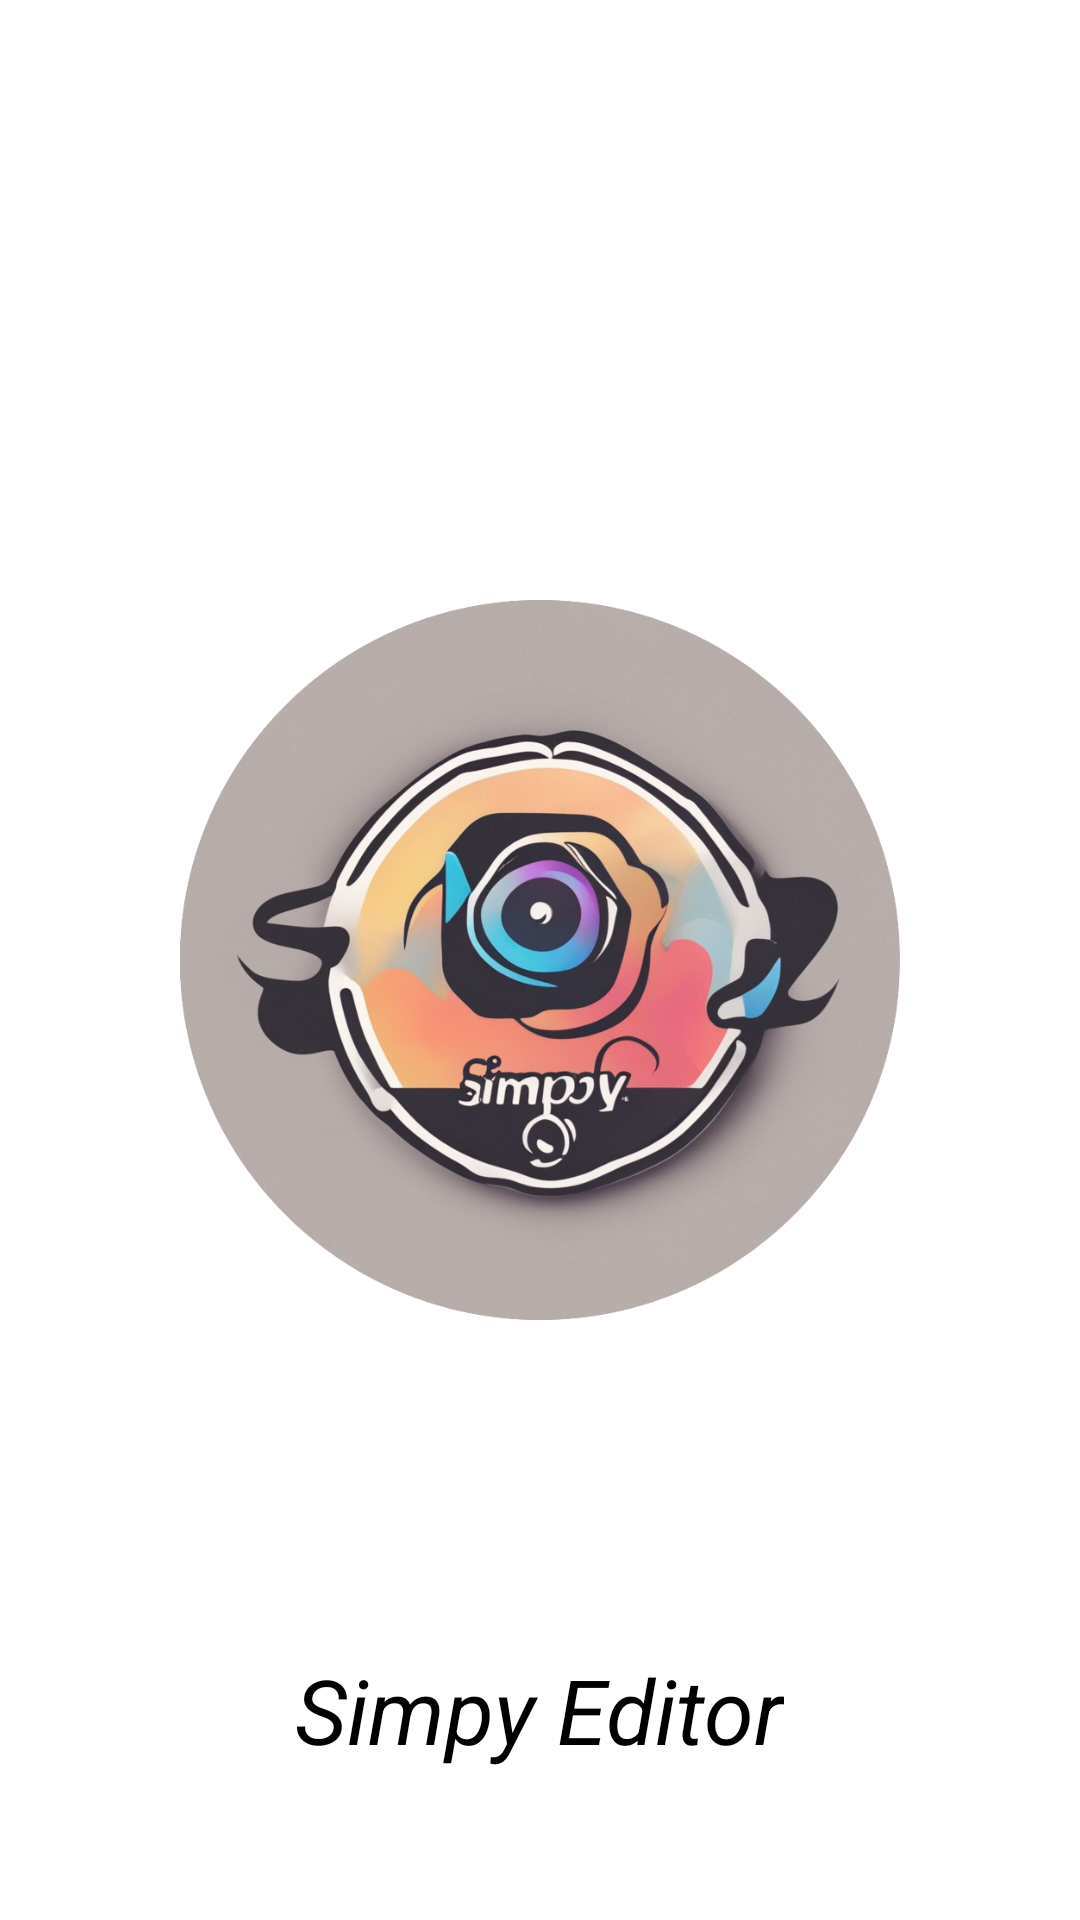

Reconstruct the res/layout file that produces this screen, plus the resources it refers to.
<!-- AndroidManifest.xml: application theme Theme.Pico -->
<!-- res/layout/activity_splash.xml -->
<?xml version="1.0" encoding="utf-8"?>
<RelativeLayout xmlns:android="http://schemas.android.com/apk/res/android"
    xmlns:app="http://schemas.android.com/apk/res-auto"
    xmlns:tools="http://schemas.android.com/tools"
    android:layout_width="match_parent"
    android:layout_height="match_parent"
    android:background="@color/white"
    tools:context=".SplashActivity">

    <ImageView
        android:id="@+id/imageView"
        android:layout_width="240dp"
        android:layout_height="240dp"
        android:layout_centerInParent="true"
        app:srcCompat="@drawable/ic_app_logo" />

    <TextView
        android:layout_width="wrap_content"
        android:layout_height="wrap_content"
        android:layout_alignParentBottom="true"
        android:layout_centerInParent="true"
        android:layout_marginBottom="50dp"
        android:text="@string/app_name"
        android:textColor="@color/black"
        android:textSize="30sp"
        android:textStyle="italic" />

</RelativeLayout>
<!-- resources referenced by this layout -->
<resources>
  <color name="black">#FF000000</color>
  <color name="white">#FFFFFFFF</color>
  <!-- drawable ic_app_logo: png bitmap (drawable, 695640 bytes) -->
  <string name="app_name">Simpy Editor</string>
  <style name="Theme.Pico" parent="Theme.MaterialComponents.DayNight.NoActionBar">
          
          <item name="colorPrimary">@color/purple_500</item>
          <item name="colorPrimaryVariant">@color/purple_700</item>
          <item name="colorOnPrimary">@color/white</item>
          
          <item name="colorSecondary">@color/teal_200</item>
          <item name="colorSecondaryVariant">@color/teal_700</item>
          <item name="colorOnSecondary">@color/black</item>
          
          <item name="android:statusBarColor" tools:targetApi="l">?attr/colorPrimaryVariant</item>
          
      </style>
  <color name="purple_500">#FF6200EE</color>
  <color name="purple_700">#FF3700B3</color>
  <color name="teal_200">#FF03DAC5</color>
  <color name="teal_700">#FF018786</color>
</resources>
